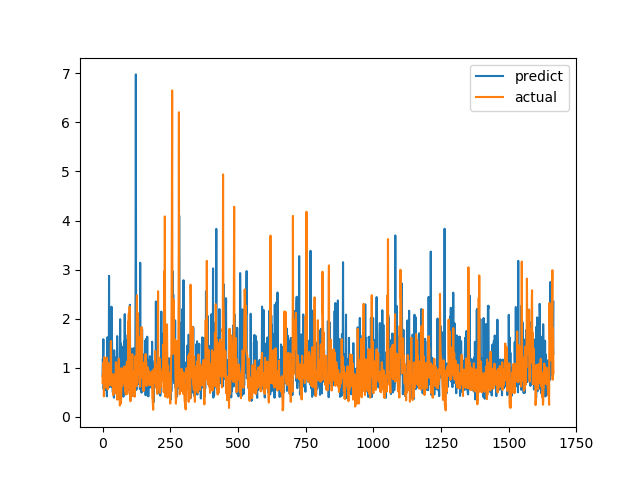

Source data for this figure (header and first rows):
predict, actual
0.8344, 0.6915
1.185, 0.8558
1.129, 0.7094
1.583, 1.015
0.5728, 1.116
0.8374, 0.4183
0.5276, 1.002
0.8621, 1.219
0.8744, 1.143
0.6513, 0.6528
0.8356, 0.6747
0.6336, 0.601
0.8432, 0.6695
0.5569, 0.6538
0.826, 0.7814
0.7709, 1.206
0.4188, 0.8469
0.8335, 0.8286
1.623, 0.6482
1.188, 0.5624
1.528, 0.7183
1.484, 1.1
1.159, 0.9542
0.833, 0.729
2.873, 0.6694
0.8684, 0.8631
0.6062, 0.6465
0.8408, 0.8223
1.104, 0.9236
0.7946, 0.8301
0.8273, 1.067
0.885, 1.546
1.352, 0.6827
2.245, 0.6386
0.8695, 0.6464
1.535, 0.6881
0.6022, 0.7274
1.128, 0.65
0.5024, 0.8694
0.9899, 0.4409
0.7219, 0.4519
0.6537, 0.7575
0.393, 0.4952
1.358, 0.6851
0.7413, 0.7244
0.7719, 0.8654
0.7474, 0.74
0.8197, 0.8071
0.6058, 0.8204
0.5973, 1.114
1.113, 1.109
1.219, 0.4751
0.8665, 1.039
0.4568, 0.9458
1.646, 0.7878
1.182, 0.3505
1.062, 0.9368
0.6657, 0.9868
0.461, 0.647
0.658, 1.03
... 1,606 more rows
